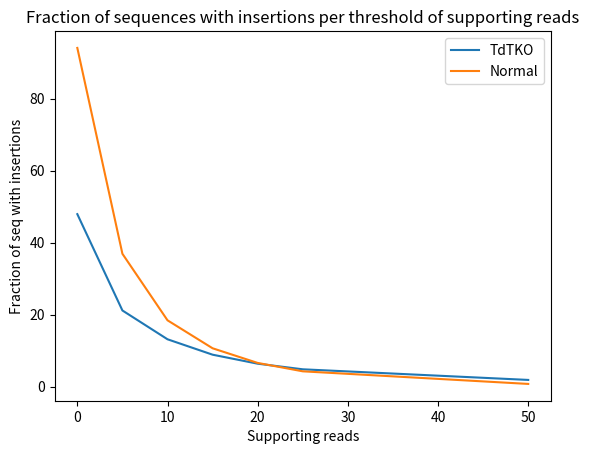

Reproduce this figure in Python.
from matplotlib import pyplot as plt


def plot_supporting_reads():
    """
    """
    with open('count_reads.txt', 'r') as file:
        header = next(file)
        x_points = []
        y_points = []
        for row in file:
            x_points.append(int(row.split(': ')[0]))
            y_points.append(int(row.split(': ')[1].rstrip('\n')))
        x_ = [1, 3, 5, 8, 10, 15, 20, 25, 50, 75, 100, 150, 200, 250, 300]
        y_ = [y_points[e] for e in x_]

        plt.figure()
        plt.plot(x_, y_)
        plt.title('Number of CDR3 sequences supported by number of reads')
        plt.ylabel('Sequences')
        plt.xlabel('Reads')
        plt.savefig('sequences_per_reads.png')
        plt.close()


def plot_fractions_ins():
    plt.figure()

    x_points = [0, 5, 10, 15, 20, 25, 50]

    y_points = [47.94, 21.18, 13.18, 8.90, 6.40, 4.84, 1.89]
    plt.plot(x_points, y_points, label='TdTKO')

    # y_points = [94.29, 39.41, 20.10, 11.39, 6.71, 4.09, 0.54]
    # plt.plot(x_points, y_points, label='mandl-07')

    y_points = [94.11, 36.93, 18.45, 10.68, 6.61, 4.28, 0.78]
    plt.plot(x_points, y_points, label='Normal')

    plt.title('Fraction of sequences with insertions per threshold of supporting reads')
    plt.xlabel('Supporting reads')
    plt.ylabel('Fraction of seq with insertions')
    plt.legend()
    plt.savefig('Normal_TdTKO_fraction_insertions_per_reads.png')
    plt.close()


def plot_sequence_length_read_count(x_points, y_points, label):
    plt.figure()

    plt.scatter(x_points, y_points, label=label, s=3)
    plt.title('Read count per Junction sequence length')
    plt.xlabel('Junction sequence length')
    plt.ylabel('Read count')
    plt.legend()
    plt.savefig(f'Read_count_per_sequence_length_{label}.png')
    plt.close()


if __name__ == '__main__':
    # plot_supporting_reads()
    plot_fractions_ins()
